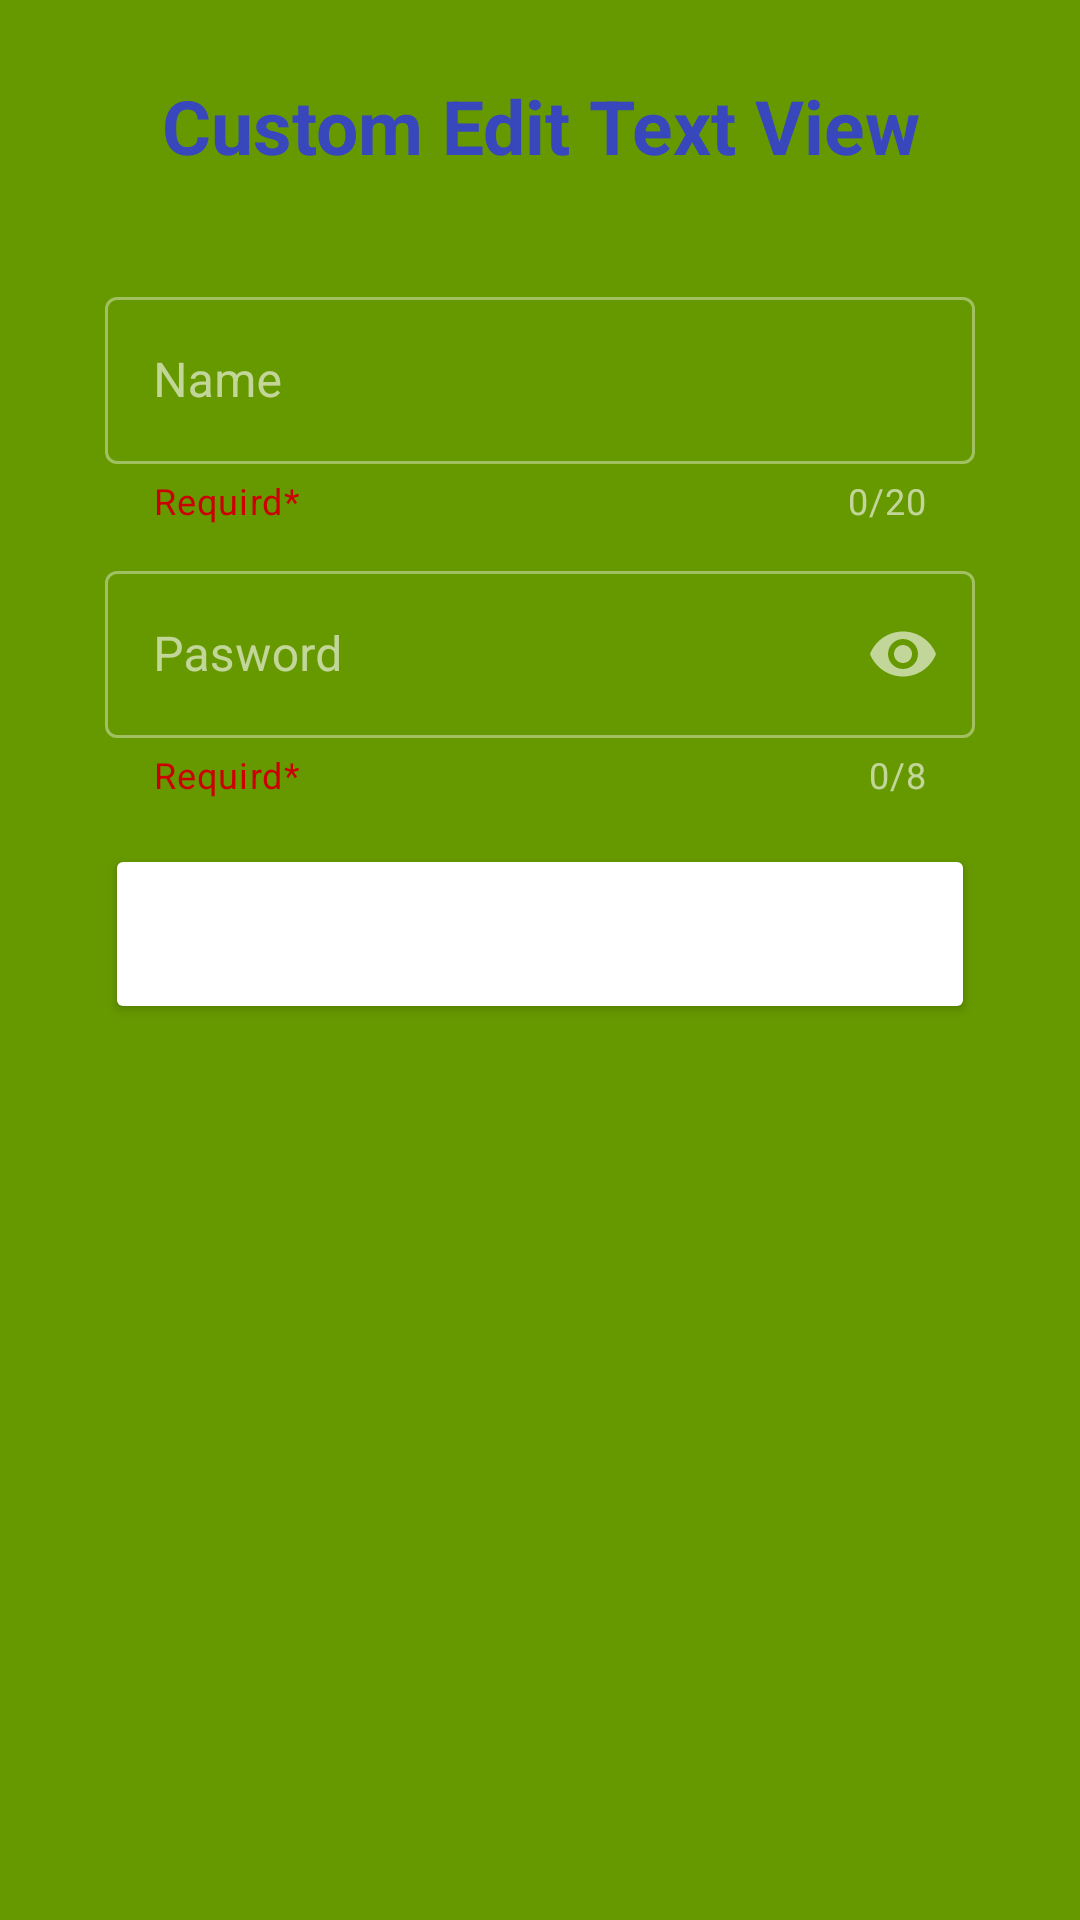

Produce the Android XML layout that renders to this screen, including the resource entries it uses.
<!-- AndroidManifest.xml: application theme Theme.GirdView -->
<!-- res/layout/activity_text_input_layout.xml -->
<?xml version="1.0" encoding="utf-8"?>
<LinearLayout xmlns:android="http://schemas.android.com/apk/res/android"
    xmlns:app="http://schemas.android.com/apk/res-auto"
    xmlns:tools="http://schemas.android.com/tools"
    android:id="@+id/main"
    android:layout_width="match_parent"
    android:layout_height="match_parent"
    android:orientation="vertical"
    android:background="@android:color/holo_green_dark"
    tools:context=".TextInputLayout">

    <TextView
        android:layout_width="wrap_content"
        android:layout_height="wrap_content"
        android:text="Custom Edit Text View"
        android:textSize="25sp"
        android:textStyle="bold"
        android:gravity="center"
        android:layout_gravity="center"
        android:layout_marginTop="25dp"
        android:textColor="@color/light_blue"/>

    <com.google.android.material.textfield.TextInputLayout
        android:layout_width="match_parent"
        android:layout_height="wrap_content"
        android:layout_marginStart="35dp"
        android:layout_marginEnd="35dp"
        android:layout_marginTop="35dp"
        style="@style/Widget.MaterialComponents.TextInputLayout.OutlinedBox"
        android:hint="Name"
        app:hintTextColor="@color/light_blue"
        app:helperText="Requird*"
        app:counterEnabled="true"
        app:counterMaxLength="20"
        app:helperTextTextColor="@android:color/holo_red_dark"
        app:startIconDrawable="@drawable/person_24">


        <com.google.android.material.textfield.TextInputEditText
            android:id="@+id/edt_comName"
            android:layout_width="match_parent"
            android:layout_height="wrap_content"
            android:maxLength="21"
            android:inputType="text"

            />



    </com.google.android.material.textfield.TextInputLayout>
    <com.google.android.material.textfield.TextInputLayout
        android:layout_width="match_parent"
        android:layout_height="wrap_content"
        android:layout_marginStart="35dp"
        android:layout_marginEnd="35dp"
        android:layout_marginTop="10dp"
        style="@style/Widget.MaterialComponents.TextInputLayout.OutlinedBox"
        android:hint="Pasword"
        app:hintTextColor="@color/light_blue"
        app:helperText="Requird*"
        app:counterEnabled="true"
        app:counterMaxLength="8"
        app:helperTextTextColor="@android:color/holo_red_dark"
        app:endIconMode="password_toggle"
        app:startIconDrawable="@drawable/baseline_lock_24">

        <com.google.android.material.textfield.TextInputEditText
            android:id="@+id/edt_comPass"
            android:layout_width="match_parent"
            android:layout_height="wrap_content"
            android:maxLength="9"
            android:inputType="textPassword" />
        <Button
            android:id="@+id/btn_comlonin"
            android:layout_width="match_parent"
            android:layout_height="60dp"
            android:text="Login"
            android:fontFamily="serif"
            android:textSize="16sp"
            android:textStyle="bold"
            android:layout_marginTop="15dp"
            android:backgroundTint="@color/white"
            app:cornerRadius= "15dp"/>

    </com.google.android.material.textfield.TextInputLayout>

</LinearLayout>
<!-- resources referenced by this layout -->
<resources>
  <color name="light_blue">#3947BD</color>
  <color name="white">#FFFFFFFF</color>
  <style name="Theme.GirdView" parent="Base.Theme.GirdView" />
  <style name="Base.Theme.GirdView" parent="Theme.MaterialComponents.NoActionBar">
          
          
      </style>
</resources>
